Dataset: ARIAC_2023 (GitHub, KshitijKarnawat/ARIAC_2023). Classes: battery, pump, regulator, sensor.

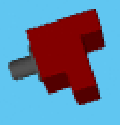
Label: sensor

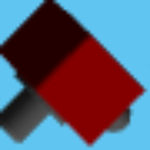
Label: regulator

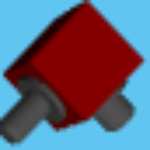
Label: regulator

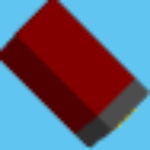
Label: battery

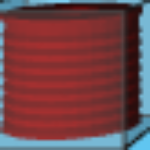
Label: pump

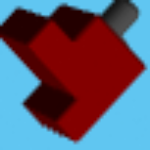
Label: sensor
